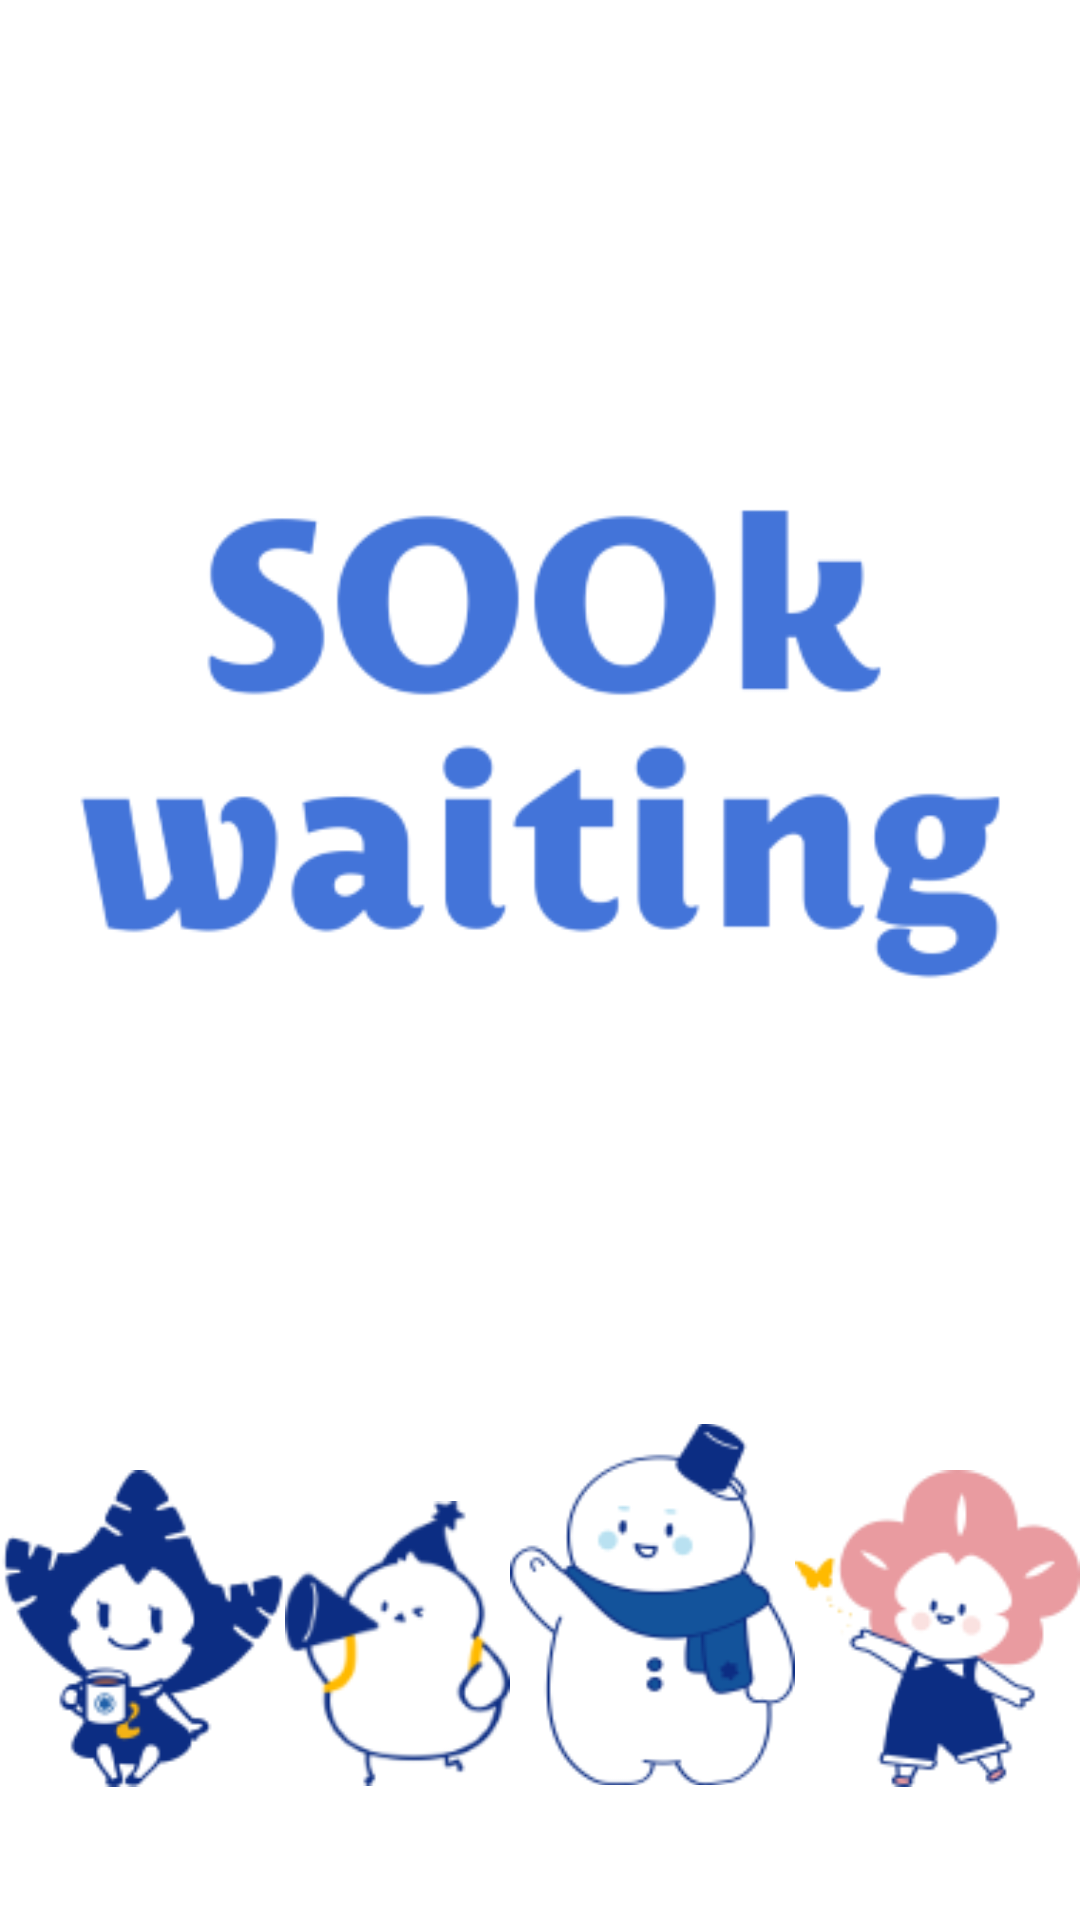

The Android layout XML behind this screen, and the referenced resources:
<!-- AndroidManifest.xml: application theme Theme.Waiting -->
<!-- res/layout/activity_splash.xml -->
<?xml version="1.0" encoding="utf-8"?>
<LinearLayout
    xmlns:android="http://schemas.android.com/apk/res/android"
    xmlns:app="http://schemas.android.com/apk/res-auto"
    xmlns:tools="http://schemas.android.com/tools"
    android:layout_width="match_parent"
    android:layout_height="match_parent"
    android:orientation="vertical"
    android:gravity="center"
    android:background="@color/white"
    tools:context=".Splash">

    <ImageView
        android:id="@+id/imageViewLogo"
        android:layout_width="wrap_content"
        android:layout_height="wrap_content"
        android:src="@drawable/logo" />

    <LinearLayout
        android:id="@+id/CharacterLayout"
        android:layout_width="match_parent"
        android:layout_height="wrap_content"
        android:layout_marginTop="30dp"
        android:orientation="horizontal">

        <ImageView
            android:layout_width="wrap_content"
            android:layout_height="wrap_content"
            android:layout_gravity="bottom"
            android:layout_weight="1"
            android:src="@drawable/noonsong" />

        <ImageView
            android:layout_width="wrap_content"
            android:layout_height="wrap_content"
            android:layout_gravity="bottom"
            android:layout_weight="1"
            android:src="@drawable/bird" />

        <ImageView
            android:layout_width="wrap_content"
            android:layout_height="wrap_content"
            android:layout_gravity="bottom"
            android:layout_weight="1"
            android:src="@drawable/snowman" />

        <ImageView
            android:layout_width="wrap_content"
            android:layout_height="wrap_content"
            android:layout_gravity="bottom"
            android:layout_weight="1"
            android:src="@drawable/flower" />
    </LinearLayout>
</LinearLayout>
<!-- resources referenced by this layout -->
<resources>
  <color name="white">#FFFFFFFF</color>
  <!-- drawable bird: png bitmap (drawable, 6522 bytes) -->
  <!-- drawable flower: png bitmap (drawable, 7244 bytes) -->
  <!-- drawable logo: png bitmap (drawable, 19790 bytes) -->
  <!-- drawable noonsong: png bitmap (drawable, 7525 bytes) -->
  <!-- drawable snowman: png bitmap (drawable, 8180 bytes) -->
  <style name="Theme.Waiting" parent="Base.Theme.Waiting" />
  <style name="Base.Theme.Waiting" parent="Theme.AppCompat.Light.DarkActionBar">
          
          
          <item name="colorPrimary">@color/navy</item>
          <item name="android:textColor">@color/black</item>
          <item name="android:textStyle">bold</item>
      </style>
  <color name="navy">#4374D9</color>
  <color name="black">#FF000000</color>
</resources>
